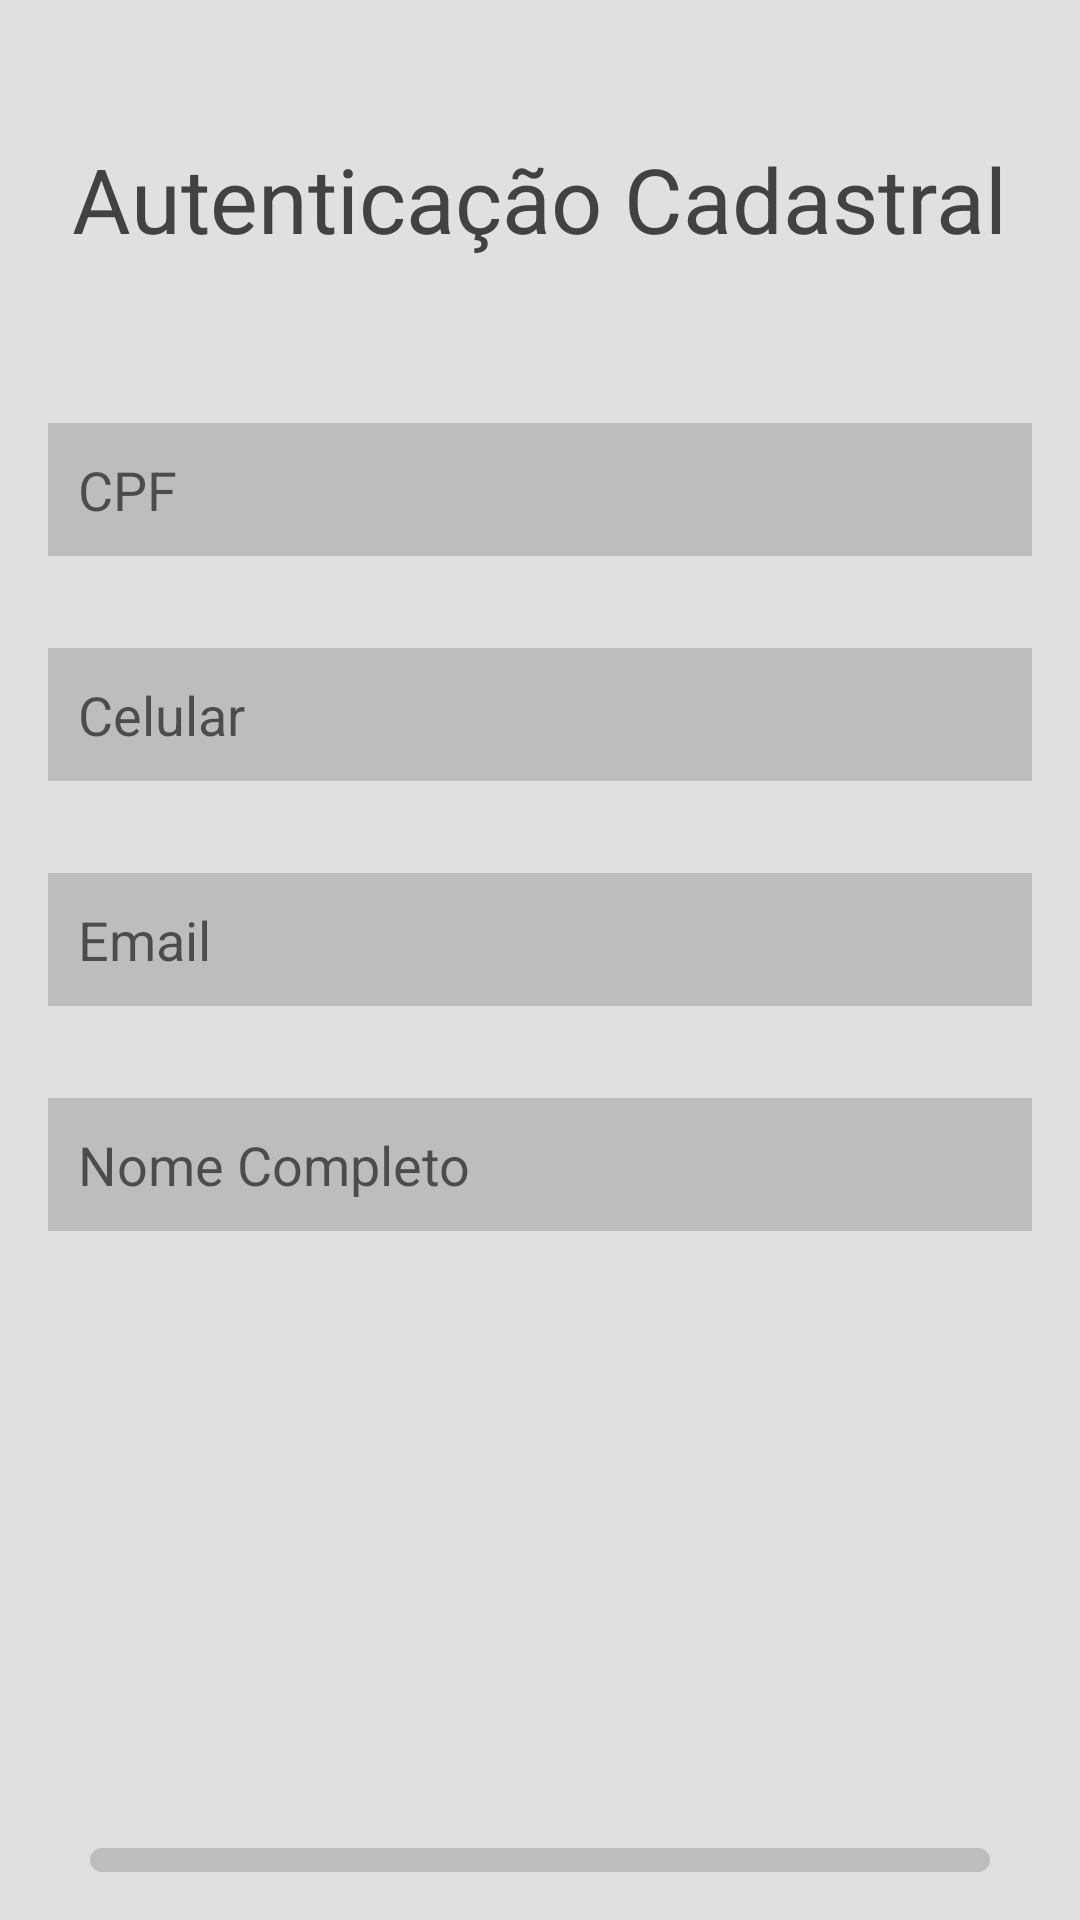

Reconstruct the res/layout file that produces this screen, plus the resources it refers to.
<!-- AndroidManifest.xml: application theme Theme.ChallengeAPP -->
<!-- res/layout/activity_autenticacao_cadastral.xml -->
<RelativeLayout xmlns:android="http://schemas.android.com/apk/res/android"
    android:layout_width="match_parent"
    android:layout_height="match_parent"
    android:background="#E0E0E0"
    android:padding="16dp">

    <TextView
        android:id="@+id/title"
        android:layout_width="wrap_content"
        android:layout_height="wrap_content"
        android:layout_centerHorizontal="true"
        android:layout_marginTop="30dp"
        android:text="Autenticação Cadastral"
        android:textSize="30sp"
        android:textColor="#424242" />

    <EditText
        android:id="@+id/inputCPF"
        android:layout_width="match_parent"
        android:layout_height="wrap_content"
        android:hint="CPF"
        android:background="#BDBDBD"
        android:padding="10dp"
        android:layout_marginTop="125dp" />

    <EditText
        android:id="@+id/inputName"
        android:layout_width="match_parent"
        android:layout_height="wrap_content"
        android:hint="Nome Completo"
        android:background="#BDBDBD"
        android:padding="10dp"
        android:layout_marginTop="350dp" />

    <EditText
        android:id="@+id/inputEmail"
        android:layout_width="match_parent"
        android:layout_height="wrap_content"
        android:hint="Email"
        android:background="#BDBDBD"
        android:padding="10dp"
        android:layout_marginTop="275dp" />

    <EditText
        android:id="@+id/inputPhone"
        android:layout_width="match_parent"
        android:layout_height="wrap_content"
        android:hint="Celular"
        android:background="#BDBDBD"
        android:padding="10dp"
        android:layout_marginTop="200dp"/>

    <Button
        android:id="@+id/btnSubmit"
        android:layout_width="300dp"
        android:layout_height="60dp"
        android:layout_marginTop="600dp"
        android:padding="5dp"
        android:background="@drawable/rounded_background"
        android:layout_centerHorizontal="true"
        android:text="Validar Cadastro"
        android:textSize="20sp"
        android:textColor="#424242" />
</RelativeLayout>
<!-- resources referenced by this layout -->
<resources>
  <!-- drawable rounded_background (drawable) -->
  <?xml version="1.0" encoding="utf-8"?>
  <shape xmlns:android="http://schemas.android.com/apk/res/android">
      <solid android:color="#BDBDBD" />
      <corners android:radius="200dp" />
  </shape>
  <style name="Theme.ChallengeAPP" parent="android:Theme.Material.Light.NoActionBar" />
</resources>
